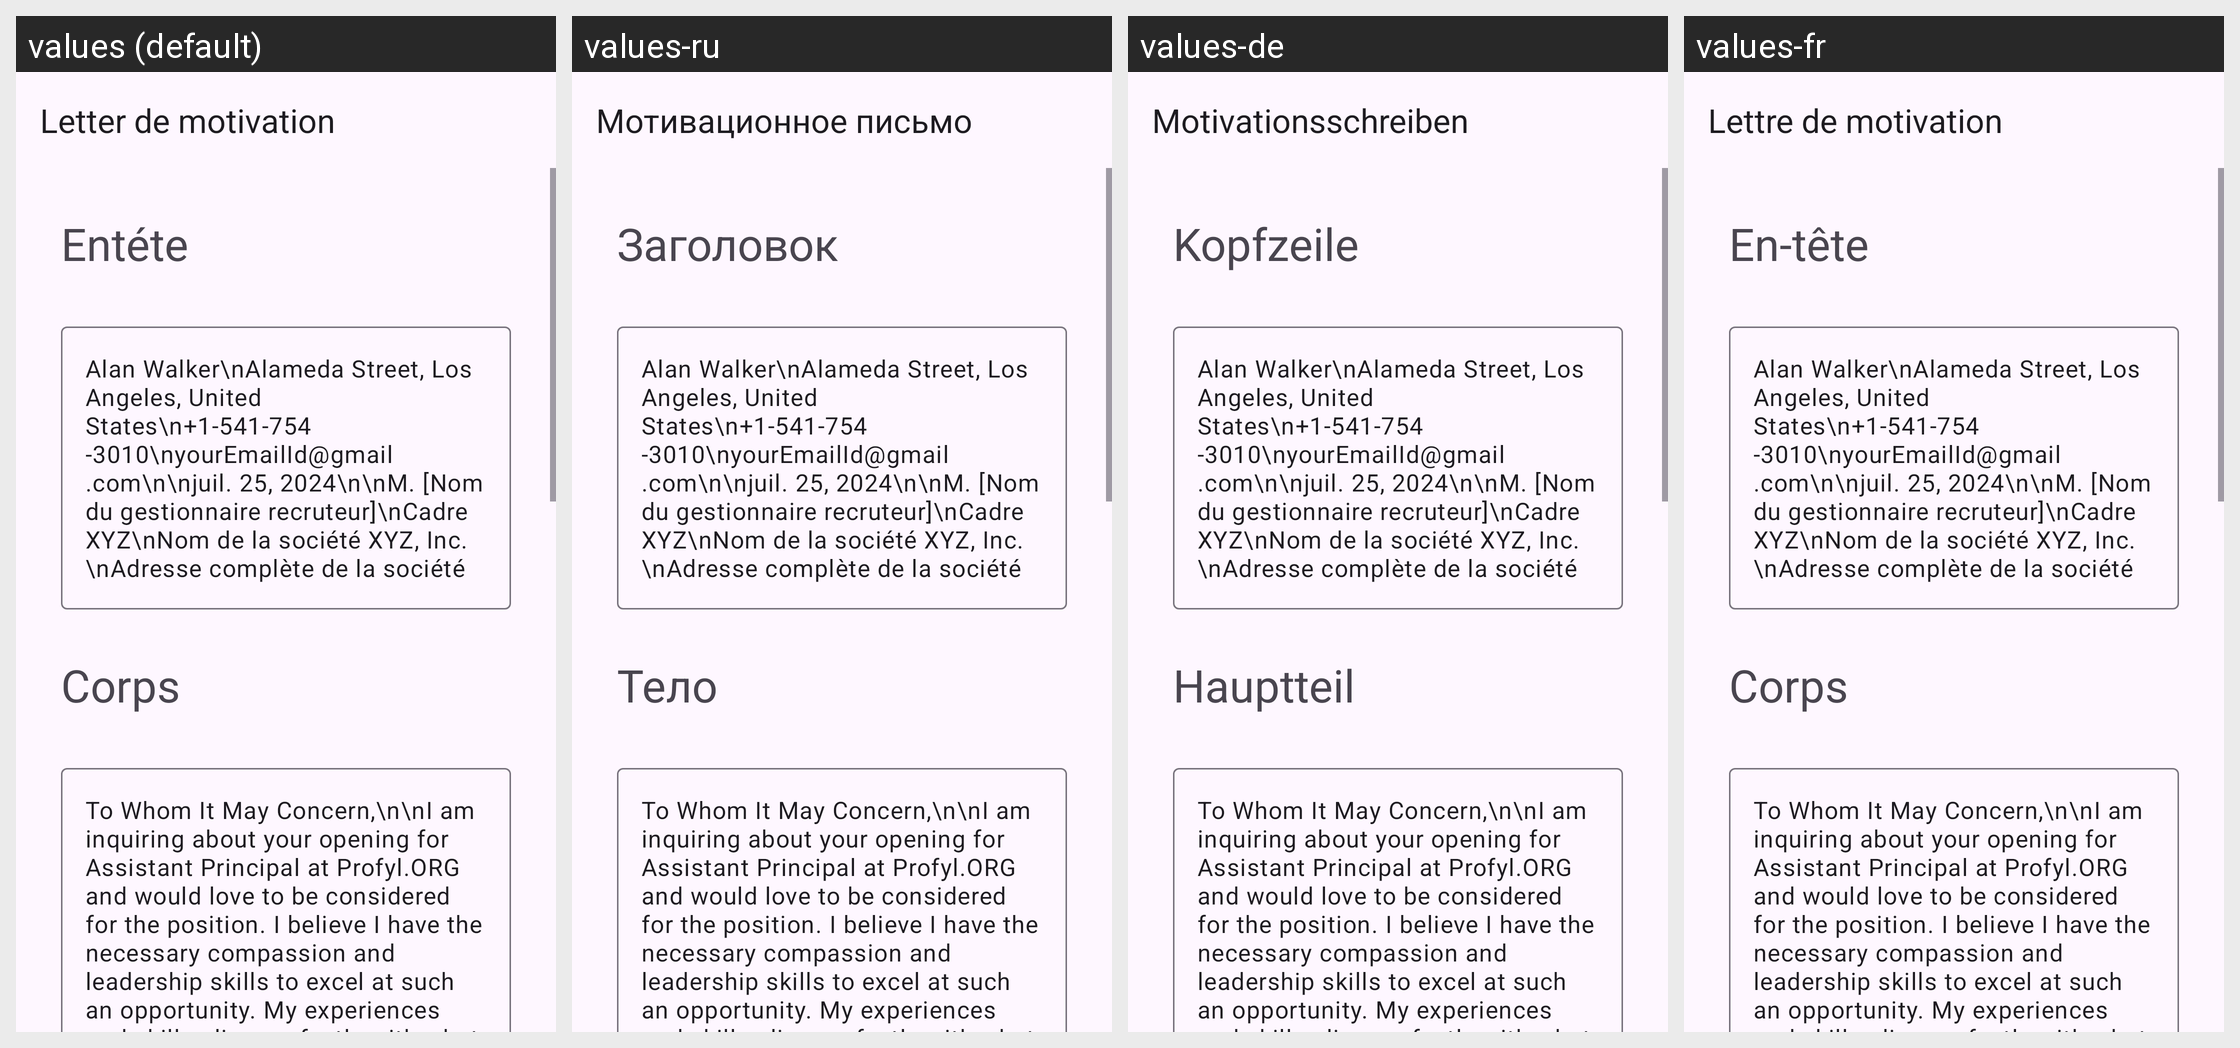

The same Android screen rendered under several of its app's locales, left to right. List the strings drawn on it with the default value and each locale's translation.
Android screen res/layout/activity_assistant_principal.xml rendered under 4 locales, left to right: values (default), values-ru, values-de, values-fr. Device: Nexus 5 (rendered at 1080×1920; each locale shown at half size, 540×960, under a caption strip naming it); theme Theme.App_creat_profesionell_cv.
Other locales in the repository, not shown: values-en, values-it.
Strings drawn on this screen, with the default value and each locale's value (text and hints the layout hard-codes, and strings that could not be matched under every locale, appear in the picture but are not listed):

letter_de_motivation
  values: Letter de motivation
  values-ru: Мотивационное письмо
  values-de: Motivationsschreiben
  values-fr: Lettre de motivation

ent_te
  values: Entéte
  values-ru: Заголовок
  values-de: Kopfzeile
  values-fr: En-tête

corps
  values: Corps
  values-ru: Тело
  values-de: Hauptteil
  values-fr: Corps
